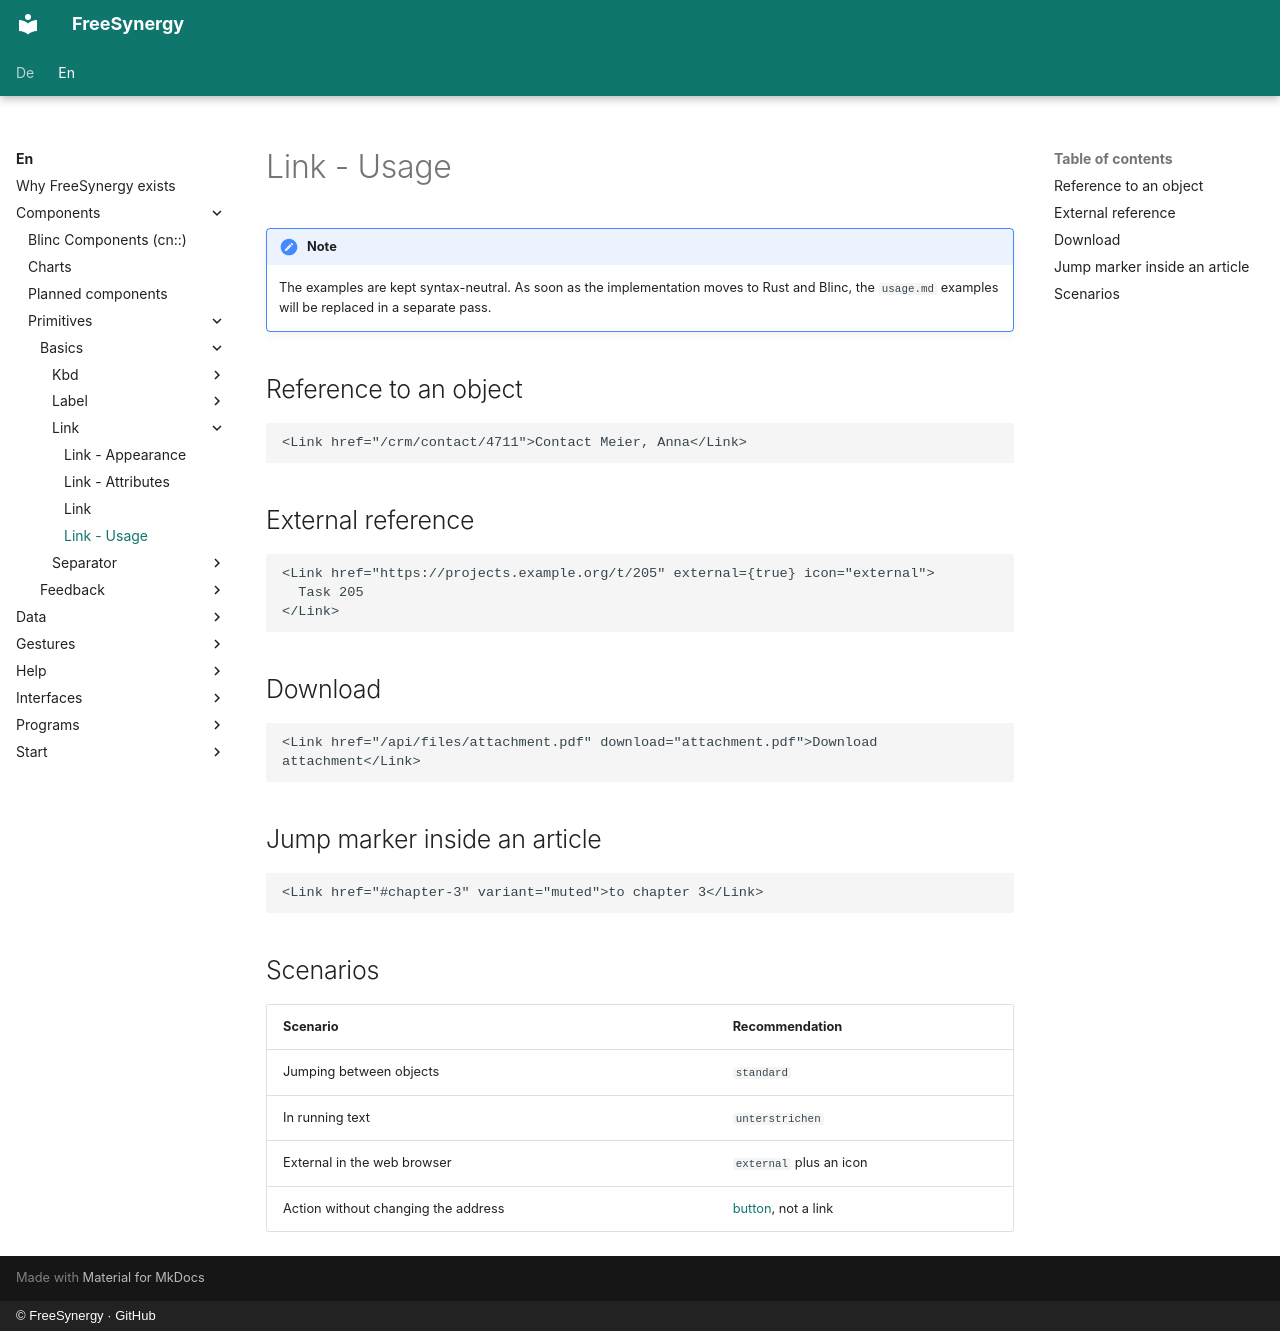

repository: FreeSynergy/fs-documentation · page: en/components/primitives/basics/link/usage/index.html · generator: mkdocs · copyright: © FreeSynergy · GitHub

# Link - Usage

!!! note
    The examples are kept syntax-neutral. As soon as the implementation moves to
    Rust and Blinc, the `usage.md` examples will be replaced in a separate pass.

## Reference to an object

```jsx
<Link href="/crm/contact/4711">Contact Meier, Anna</Link>
```

## External reference

```jsx
<Link href="https://projects.example.org/t/205" external={true} icon="external">
  Task 205
</Link>
```

## Download

```jsx
<Link href="/api/files/attachment.pdf" download="attachment.pdf">Download attachment</Link>
```

## Jump marker inside an article

```jsx
<Link href="#chapter-3" variant="muted">to chapter 3</Link>
```

## Scenarios

| Scenario | Recommendation |
|----------|----------------|
| Jumping between objects | `standard` |
| In running text | `unterstrichen` |
| External in the web browser | `external` plus an icon |
| Action without changing the address | [button](../../actions/button/), not a link |
